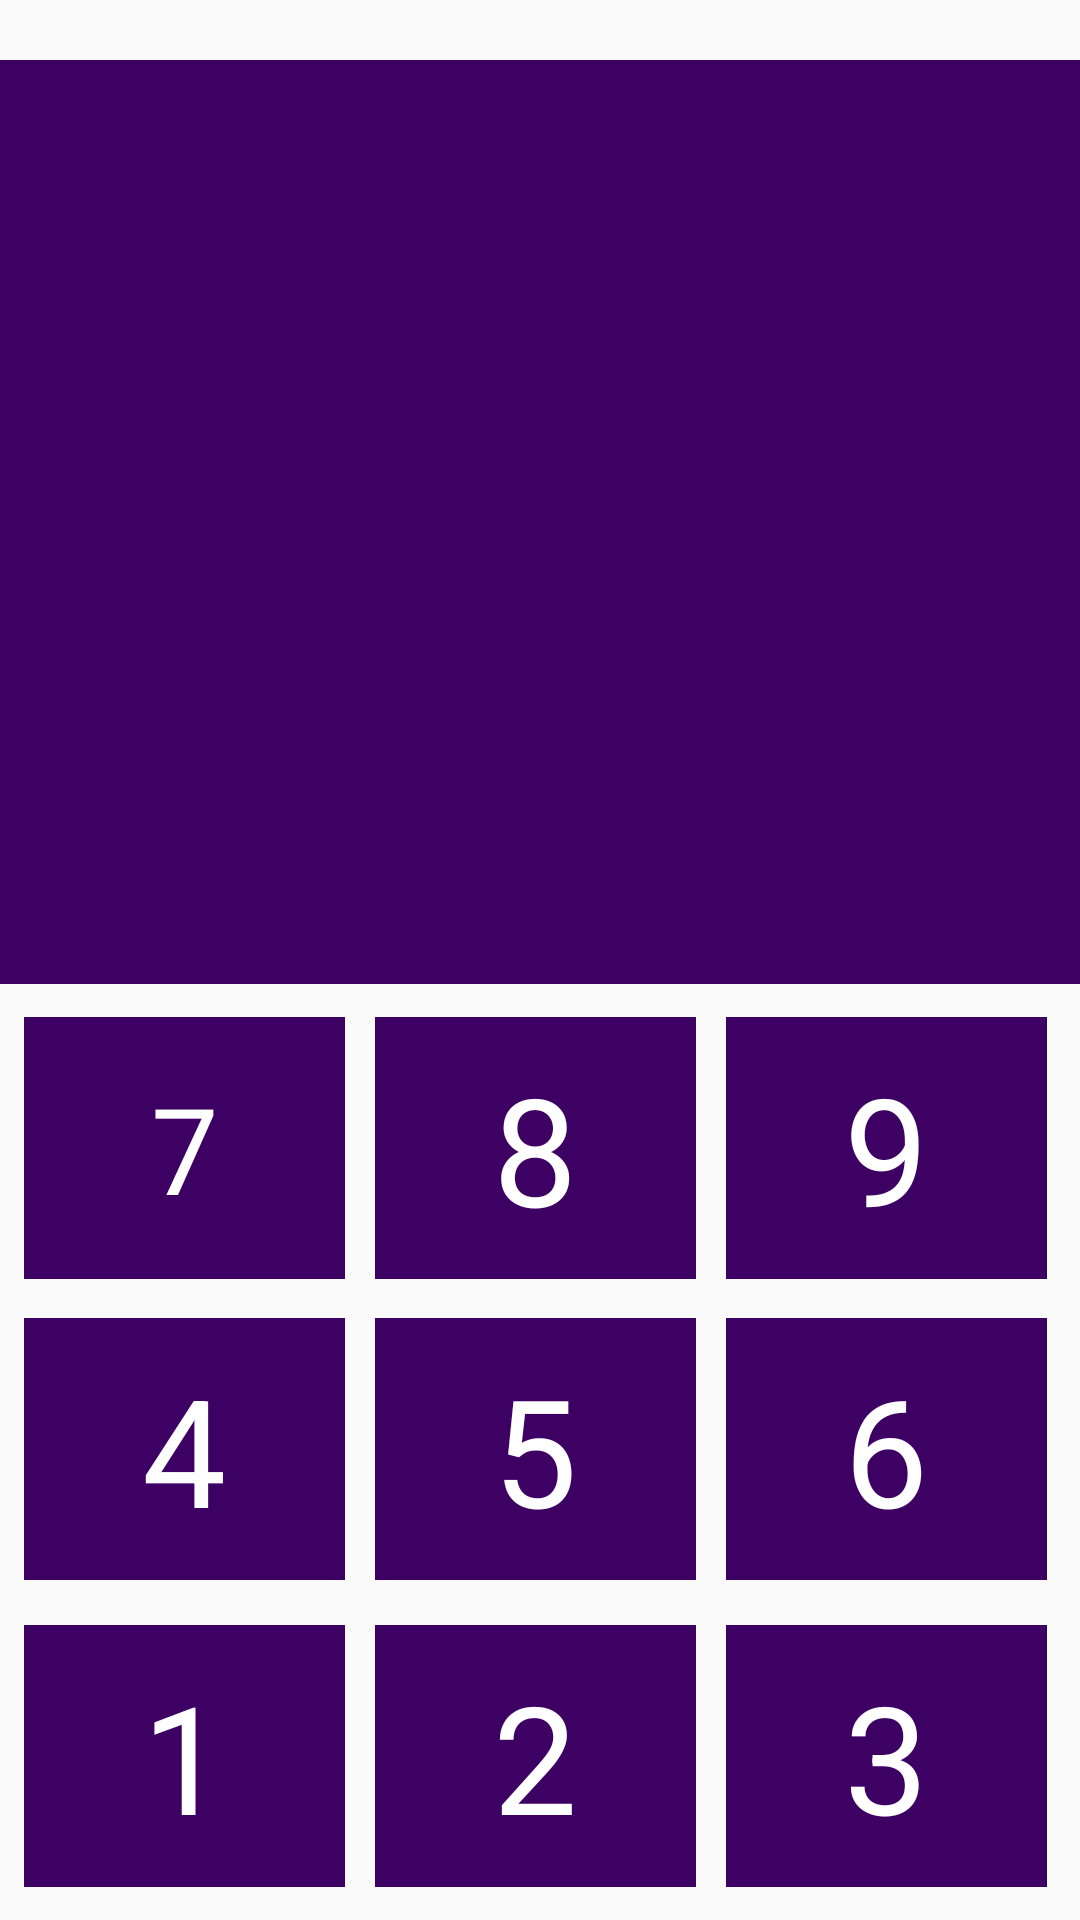

This screen was rendered from an Android layout file. Write that file and the resources it references.
<!-- AndroidManifest.xml: activity theme AppTheme.NoActionBar -->
<!-- res/layout/activity_toast.xml -->
<?xml version="1.0" encoding="utf-8"?>
<LinearLayout
    xmlns:android="http://schemas.android.com/apk/res/android"
    xmlns:tools="http://schemas.android.com/tools"
    android:layout_width="match_parent"
    android:layout_height="match_parent"
    android:id="@+id/gameToast"
    android:layout_marginTop="1dp"
    android:layout_marginBottom="1dp"
    android:background="@drawable/drawable_gradient_animation_list"
    android:layout_marginEnd="1dp"
    android:layout_marginRight="1dp"
    android:orientation="vertical"
    tools:ignore="MissingDefaultResource">

    <TextView
        android:id="@+id/tvText"
        android:layout_width="match_parent"
        android:layout_height="308dp"
        android:layout_marginTop="20dp"
        android:background="@color/colorAmber_A400"
        android:gravity="center"
        android:textColor="#7A7AFF"
        android:textSize="70sp" />

    <LinearLayout
        android:layout_width="match_parent"
        android:layout_height="match_parent"
        android:id="@+id/main"
        android:layout_marginTop="3dp"
        android:layout_marginStart="3dp"
        android:layout_marginLeft="3dp"
        android:layout_marginEnd="3dp"
        android:layout_marginBottom="3dp"
        android:orientation="vertical"
        tools:ignore="PrivateResource">





        <LinearLayout
            android:layout_width="match_parent"
            android:layout_height="0dp"
            android:layout_weight="1"
            android:layout_marginTop="3dp"
            android:layout_marginEnd="3dp"
            android:layout_marginRight="3dp"
            android:orientation="horizontal">

            <TextView
                android:id="@+id/button7"
                android:textSize="40sp"
                style="@style/NumberButtonStyle"
                android:text="7"
                android:background="@color/colorAmber_A400"
                tools:ignore="HardcodedText"/>

            <TextView
                android:id="@+id/button8"
                android:textSize="50sp"
                android:background="@color/colorAmber_A400"
                style="@style/NumberButtonStyle"
                android:text="8"
                tools:ignore="HardcodedText"/>

            <TextView
                android:id="@+id/button9"
                android:textSize="50sp"
                android:background="@color/colorAmber_A400"
                style="@style/NumberButtonStyle"
                android:text="9"
                tools:ignore="HardcodedText"/>


        </LinearLayout>

        <LinearLayout
            android:layout_width="match_parent"
            android:layout_height="0dp"
            android:layout_weight="1"
            android:layout_marginTop="3dp"
            android:layout_marginEnd="3dp"
            android:layout_marginRight="3dp"
            android:orientation="horizontal">


            <TextView
                android:id="@+id/button4"
                android:textSize="50sp"
                style="@style/NumberButtonStyle"
                android:background="@color/colorAmber_A400"
                android:text="4"
                tools:ignore="HardcodedText"/>

            <TextView
                android:id="@+id/button5"
                android:textSize="50sp"
                style="@style/NumberButtonStyle"
                android:background="@color/colorAmber_A400"
                android:text="5"
                tools:ignore="HardcodedText"/>

            <TextView
                android:id="@+id/button6"
                android:textSize="50sp"
                android:background="@color/colorAmber_A400"
                style="@style/NumberButtonStyle"
                android:text="6"
                tools:ignore="HardcodedText"/>



        </LinearLayout>

        <LinearLayout
            android:layout_width="match_parent"
            android:layout_height="0dp"
            android:layout_weight="1"
            android:layout_marginTop="5dp"
            android:layout_marginBottom="3dp"
            android:layout_marginEnd="3dp"
            android:layout_marginRight="3dp"
            android:orientation="horizontal">

            <TextView
                android:id="@+id/button1"
                android:textSize="50sp"
                android:background="@color/colorAmber_A400"
                style="@style/NumberButtonStyle"
                android:text="1"
                tools:ignore="HardcodedText"/>

            <TextView
                android:id="@+id/button2"
                android:textSize="50sp"
                android:background="@color/colorAmber_A400"
                style="@style/NumberButtonStyle"
                android:text="2"
                tools:ignore="HardcodedText"/>

            <TextView
                android:id="@+id/button3"
                android:textSize="50sp"
                android:background="@color/colorAmber_A400"
                style="@style/NumberButtonStyle"
                android:text="3"
                tools:ignore="HardcodedText"/>


        </LinearLayout>
    </LinearLayout>

</LinearLayout>
<!-- resources referenced by this layout -->
<resources>
  <color name="colorAmber_A400">#3D0063</color>
  <!-- drawable drawable_gradient_animation_list (drawable) -->
  <?xml version="1.0" encoding="utf-8"?>
  <animation-list xmlns:tools="http://schemas.android.com/tools"
      xmlns:android="http://schemas.android.com/apk/res/android"
      tools:ignore="ExtraText">
  
      <item
          android:drawable="@drawable/drawable_purple_gradient"
          android:duration="6300" />   /// 3000 = 3 second
      <item
          android:drawable="@drawable/drawable_amber_gradient"
          android:duration="3000" />
      <item
          android:drawable="@drawable/drawable_green_gradient"
          android:duration="3000" />
      <item
          android:drawable="@drawable/drawable_red_gradient"
          android:duration="3000" />
  
  </animation-list>
  <style name="NumberButtonStyle">
          <item name="android:layout_width">0dp</item>
          <item name="android:layout_height">match_parent</item>
          <item name="android:layout_weight">1</item>
          <item name="android:textSize">21sp</item>
          <item name="android:textColor">@color/colorWait</item>
          <item name="android:gravity">center</item>
          <item name="android:layout_margin">5dp</item>
      </style>
  <style name="AppTheme.NoActionBar">
          <item name="windowActionBar">false</item>
          <item name="windowNoTitle">true</item>
      </style>
  <color name="colorWait">#FFFFFF</color>
</resources>
